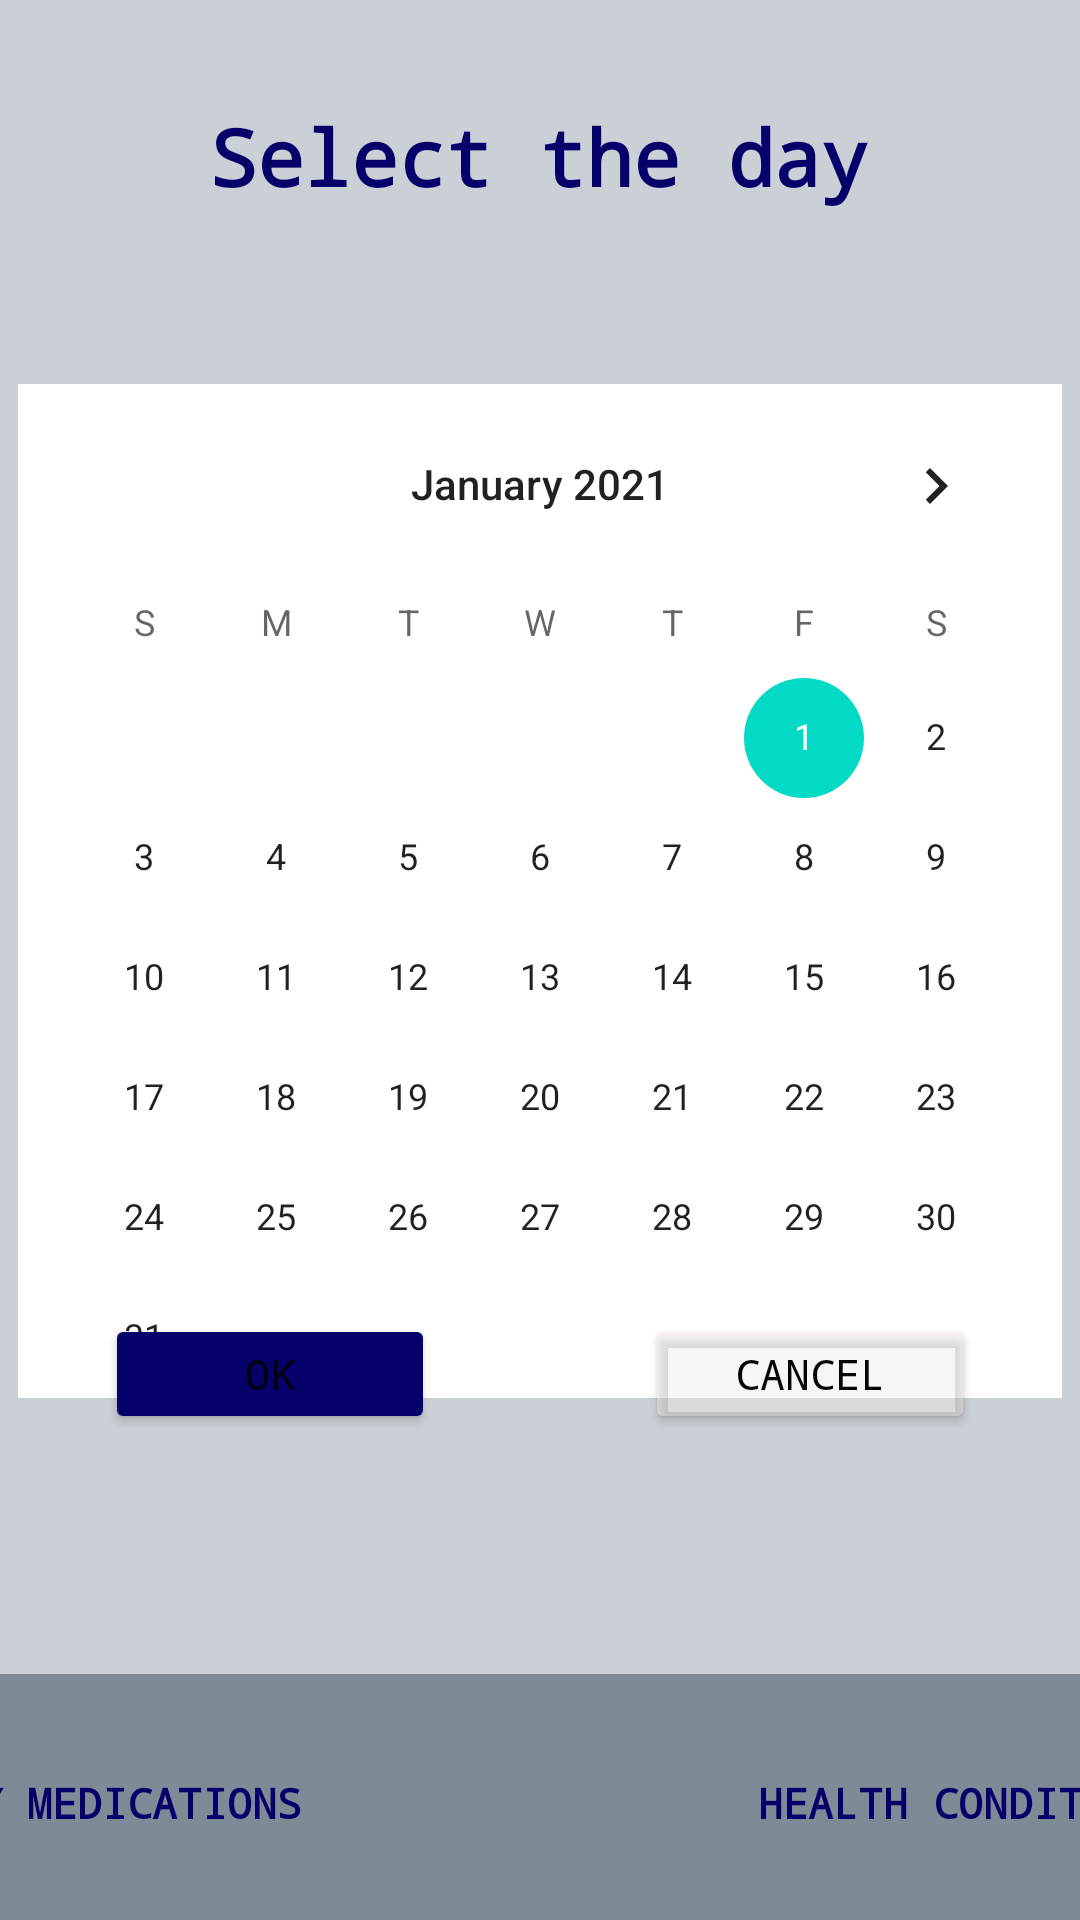

Reconstruct the res/layout file that produces this screen, plus the resources it refers to.
<!-- AndroidManifest.xml: application theme Theme.MedicationApp -->
<!-- res/layout/calendar.xml -->
<?xml version="1.0" encoding="utf-8"?>
<androidx.constraintlayout.widget.ConstraintLayout xmlns:android="http://schemas.android.com/apk/res/android"
    xmlns:app="http://schemas.android.com/apk/res-auto"
    xmlns:tools="http://schemas.android.com/tools"
    android:layout_width="match_parent"
    android:layout_height="match_parent"
    android:background="#CBD0D6"
    android:textAlignment="center"
    tools:context=".CalendarActivity">

    <TextView
        android:id="@+id/selectday"
        android:layout_width="343dp"
        android:layout_height="71dp"
        android:fontFamily="monospace"
        android:text="@string/Select_the_day"
        android:textAlignment="center"
        android:textColor="#08006A"
        android:textSize="26sp"
        android:textStyle="bold"
        app:layout_constraintBottom_toBottomOf="parent"
        app:layout_constraintEnd_toEndOf="parent"
        app:layout_constraintHorizontal_bias="0.498"
        app:layout_constraintStart_toStartOf="parent"
        app:layout_constraintTop_toTopOf="parent"
        app:layout_constraintVertical_bias="0.061" />


    <FrameLayout
        android:id="@+id/frame1"
        android:layout_width="423dp"
        android:layout_height="82dp"
        android:background="#7E8B96"
        app:layout_constraintBottom_toBottomOf="parent"
        app:layout_constraintEnd_toEndOf="parent"
        app:layout_constraintStart_toStartOf="parent">

        <Button
            android:id="@+id/button1"
            android:layout_width="147dp"
            android:layout_height="66dp"
            android:layout_marginStart="0dp"
            android:layout_marginTop="10dp"
            android:background="#00000000"
            android:fontFamily="monospace"
            android:fontStyle="normal"
            android:text="@string/my_medications"
            android:textAlignment="center"
            android:textColor="#08006A"
            android:textSize="14sp"
            android:textStyle="bold" />

        <Button
            android:id="@+id/button3"
            android:layout_width="141dp"
            android:layout_height="66dp"
            android:layout_marginStart="280dp"
            android:layout_marginTop="10dp"
            android:background="#00000000"
            android:fontFamily="monospace"
            android:fontStyle="normal"
            android:text="@string/health_condition"
            android:textAlignment="center"
            android:textColor="#08006A"
            android:textSize="14sp"
            android:textStyle="bold" />

        <ImageButton
            android:id="@+id/button2"
            android:layout_width="90dp"
            android:layout_height="70dp"
            android:layout_marginStart="170dp"
            android:layout_marginTop="8dp"
            android:background="#00000000"
            android:backgroundTint="#916D6D"
            android:contentDescription="@string/app_name"
            android:fontFamily="monospace"
            android:fontStyle="normal"
            android:padding="100dp"
            android:textColor="#08006A"
            android:textStyle="bold"
            app:srcCompat="@drawable/ic_add" />

    </FrameLayout>

    <CalendarView
        android:id="@+id/CalendarView"
        android:layout_width="wrap_content"
        android:layout_height="wrap_content"
        android:background="#FFF"
        android:minDate="01/01/2021"
        android:maxDate="31/12/2021"
        android:showWeekNumber="true"
        android:weekNumberColor="#F60600"
        android:weekSeparatorLineColor="#000000"
        app:layout_constraintBottom_toTopOf="@+id/frame1"
        app:layout_constraintEnd_toEndOf="parent"
        app:layout_constraintHorizontal_bias="0.491"
        app:layout_constraintStart_toStartOf="parent"
        app:layout_constraintTop_toBottomOf="@+id/selectday"
        app:layout_constraintVertical_bias="0.195" />

    <Button
        android:id="@+id/okbutton"
        android:layout_width="110dp"
        android:layout_height="40dp"
        android:layout_marginEnd="180dp"
        android:layout_marginBottom="80dp"
        android:backgroundTint="#08006A"
        android:fontFamily="monospace"
        android:text="@string/ok"
        android:textColorHighlight="@color/black"
        app:layout_constraintBottom_toTopOf="@+id/frame1"
        app:layout_constraintEnd_toEndOf="parent"
        app:layout_constraintStart_toStartOf="parent" />

    <Button
        android:id="@+id/cancel_button"
        android:layout_width="110dp"
        android:layout_height="40dp"
        android:layout_marginStart="180dp"
        android:layout_marginBottom="80dp"
        android:backgroundTint="#64F3E5E5"
        android:fontFamily="monospace"
        android:text="@string/Cancel"
        android:textColor="#070606"
        app:layout_constraintBottom_toTopOf="@id/frame1"
        app:layout_constraintEnd_toEndOf="parent"
        app:layout_constraintStart_toStartOf="parent" />

</androidx.constraintlayout.widget.ConstraintLayout>
<!-- resources referenced by this layout -->
<resources>
  <string name="Cancel">Cancel</string>
  <string name="Select_the_day">Select the day</string>
  <string name="app_name">MedicationApp</string>
  <string name="health_condition">Health Condition</string>
  <string name="my_medications">My medications</string>
  <string name="ok">OK</string>
  <style name="Theme.MedicationApp" parent="Theme.MaterialComponents.DayNight.DarkActionBar">
          
          <item name="colorPrimary">@color/purple_500</item>
          <item name="colorPrimaryVariant">@color/purple_700</item>
          <item name="colorOnPrimary">@color/white</item>
          
          <item name="colorSecondary">@color/teal_200</item>
          <item name="colorSecondaryVariant">@color/teal_700</item>
          <item name="colorOnSecondary">@color/black</item>
          
          <item name="android:statusBarColor" tools:targetApi="l">?attr/colorPrimaryVariant</item>
          
      </style>
  <!-- not gathered from this repository: default colours our renderer supplied (Android Studio template values) -->
  <color name="purple_500">#FF6200EE</color>
  <color name="purple_700">#FF3700B3</color>
  <color name="teal_200">#FF03DAC5</color>
  <color name="teal_700">#FF018786</color>
  <color name="black">#FF000000</color>
  <color name="white">#FFFFFFFF</color>
</resources>
